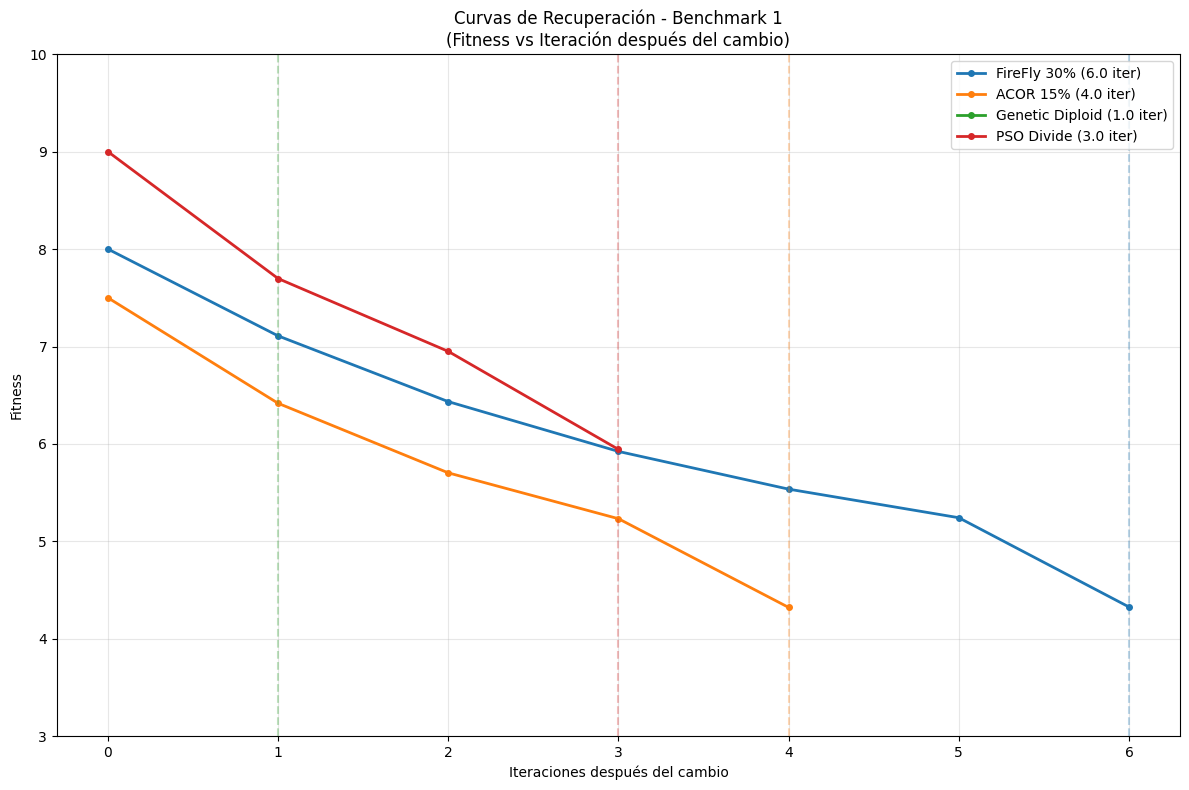
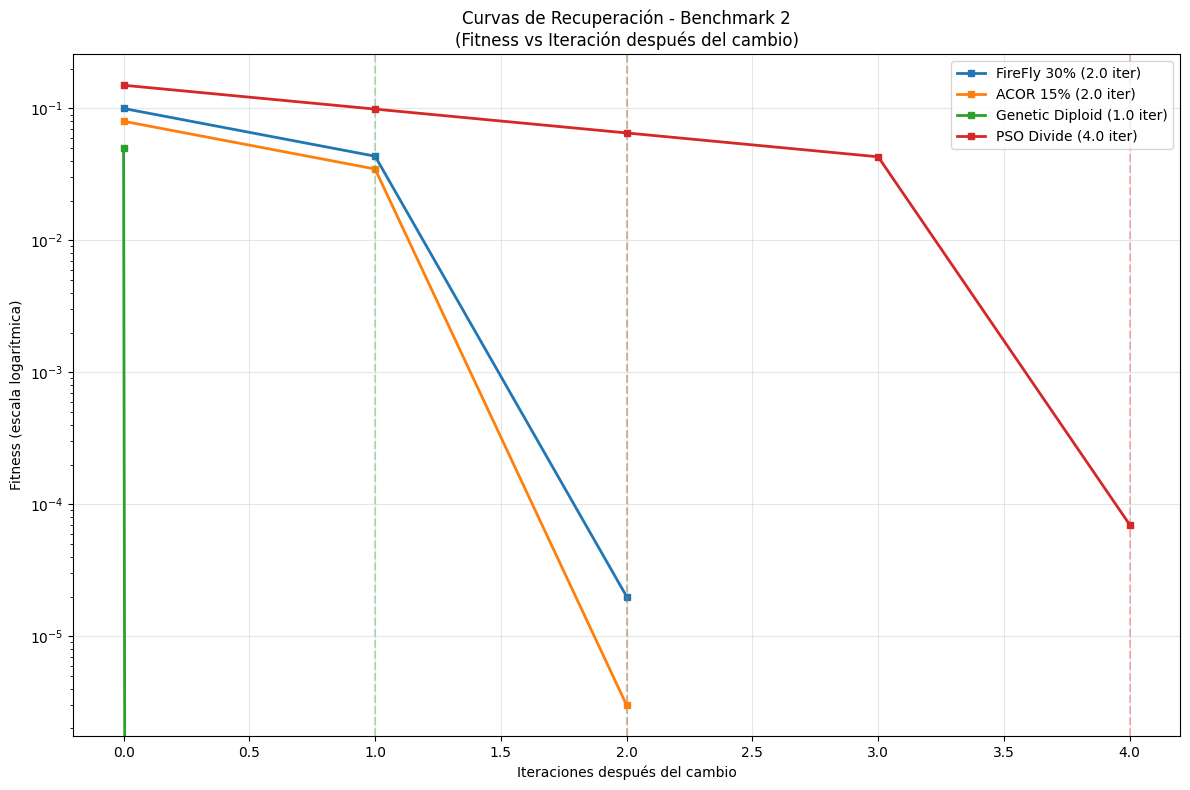
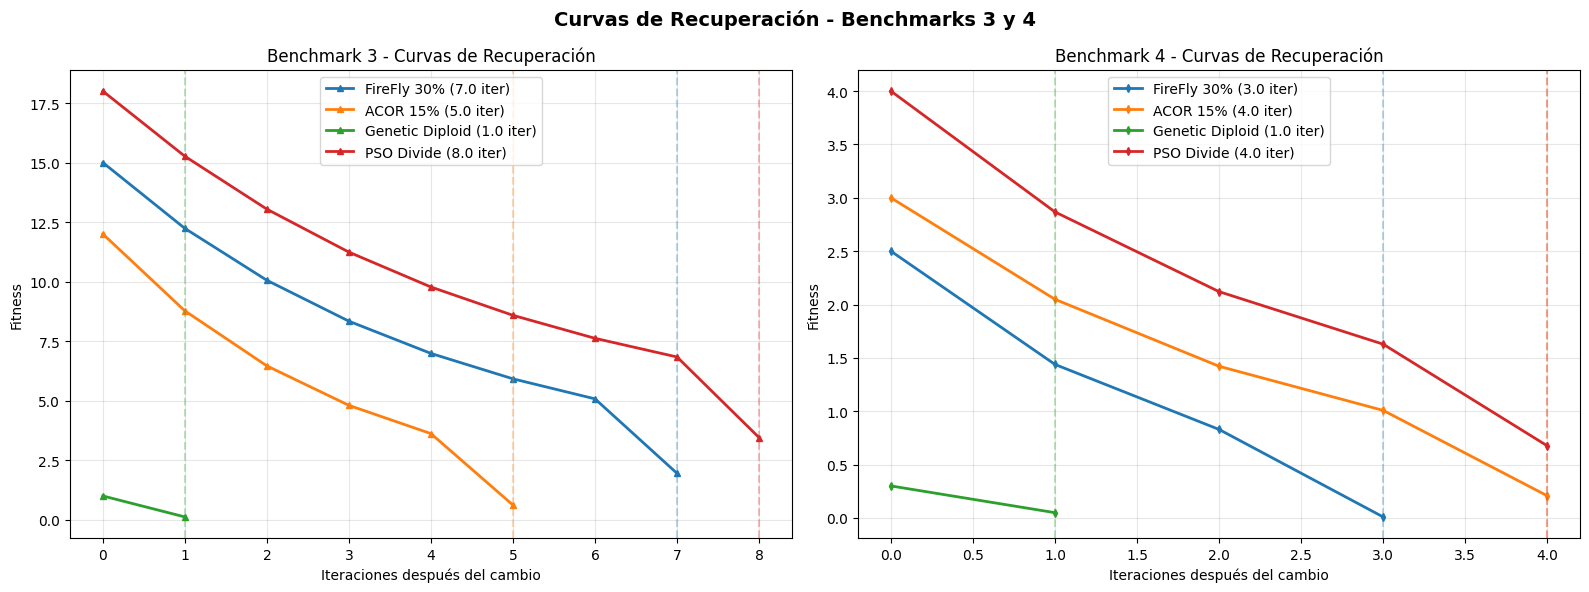
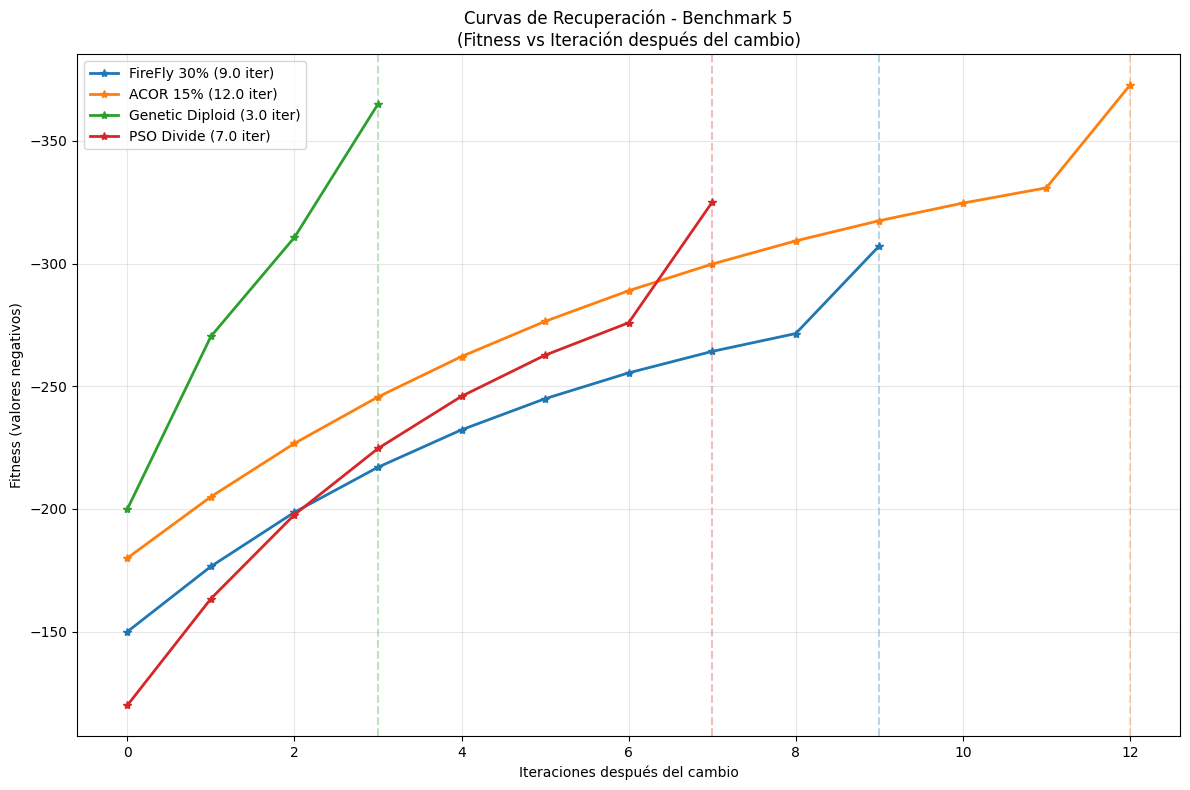
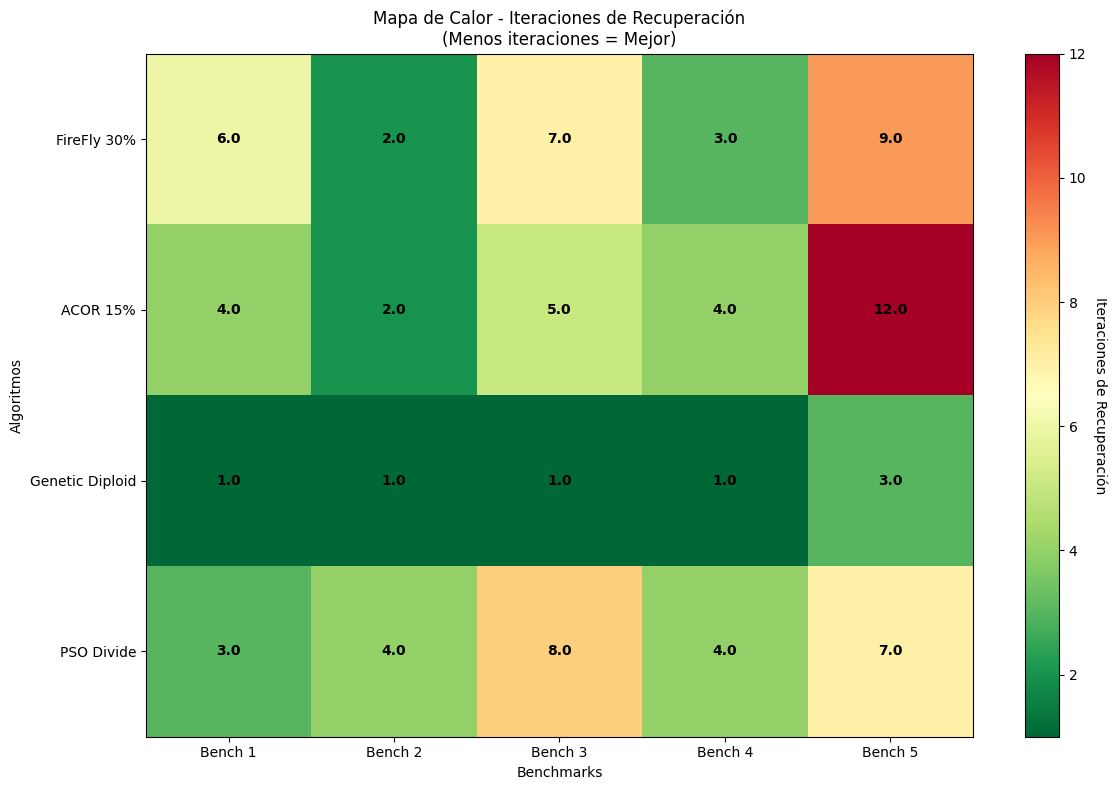

The script that saved these images, in order:
import matplotlib.pyplot as plt
import numpy as np
import pandas as pd

# Configuración de estilo
plt.style.use('default')
colors = ['#1f77b4', '#ff7f0e', '#2ca02c', '#d62728']
algorithms = ['FireFly 30%', 'ACOR 15%', 'Genetic Diploid', 'PSO Divide']

# Datos de recuperación (Avg Recovery Iter)
recovery_iterations = {
    'FireFly 30%': [6.00, 2.00, 7.00, 3.00, 9.00],
    'ACOR 15%': [4.00, 2.00, 5.00, 4.00, 12.00],
    'Genetic Diploid': [1.00, 1.00, 1.00, 1.00, 3.00],
    'PSO Divide': [3.00, 4.00, 8.00, 4.00, 7.00]
}

# Mejores valores finales (Avg Best Pre-Change como referencia del óptimo)
final_fitness = {
    'FireFly 30%': [4.326799, 0.000020, 1.949308, 0.009526, -307.245057],
    'ACOR 15%': [4.322080, 0.000003, 0.615696, 0.208088, -372.732798],
    'Genetic Diploid': [0.000000, 0.000000, 0.118543, 0.049361, -365.078117],
    'PSO Divide': [5.943962, 0.000070, 3.451031, 0.676358, -325.050923]
}

# Función para simular curvas de recuperación realistas
def generate_recovery_curve(initial_fitness, final_fitness, recovery_iters, curve_type='exponential'):
    iterations = int(recovery_iters) + 1
    x = np.arange(iterations)
    
    if curve_type == 'exponential':
        # Curva exponencial de recuperación
        progress = 1 - np.exp(-x / (recovery_iters * 0.6))
    elif curve_type == 'linear':
        # Curva lineal
        progress = x / recovery_iters
    else:
        # Curva sigmoide (suave al inicio y final)
        progress = 1 / (1 + np.exp(-(x - recovery_iters/2) / (recovery_iters/4)))
    
    # Asegurar que en la última iteración llegue al valor final
    progress[-1] = 1.0
    progress = np.clip(progress, 0, 1)
    
    # Calcular fitness en cada iteración
    fitness_values = initial_fitness + progress * (final_fitness - initial_fitness)
    return x, fitness_values

# Valores iniciales simulados después del cambio (peores que el final)
initial_fitness_simulation = {
    'Benchmark 1': [8.0, 7.5, 0.5, 9.0],  # Valores iniciales más altos (peores)
    'Benchmark 2': [0.1, 0.08, 0.05, 0.15],
    'Benchmark 3': [15.0, 12.0, 1.0, 18.0],
    'Benchmark 4': [2.5, 3.0, 0.3, 4.0],
    'Benchmark 5': [-150.0, -180.0, -200.0, -120.0]
}

# GRÁFICA 1: Curvas de recuperación para Benchmark 1
fig1, ax1 = plt.subplots(figsize=(12, 8))

benchmark_idx = 0
for i, algorithm in enumerate(algorithms):
    recovery_iter = recovery_iterations[algorithm][benchmark_idx]
    initial_fitness = initial_fitness_simulation['Benchmark 1'][i]
    final_fit = final_fitness[algorithm][benchmark_idx]
    
    x, y = generate_recovery_curve(initial_fitness, final_fit, recovery_iter, 'exponential')
    
    ax1.plot(x, y, marker='o', markersize=4, linewidth=2, 
             label=f'{algorithm} ({recovery_iter} iter)', color=colors[i])
    
    # Marcar el punto de recuperación
    ax1.axvline(x=recovery_iter, color=colors[i], linestyle='--', alpha=0.3)

ax1.set_xlabel('Iteraciones después del cambio')
ax1.set_ylabel('Fitness')
ax1.set_title('Curvas de Recuperación - Benchmark 1\n(Fitness vs Iteración después del cambio)')
ax1.legend()
ax1.grid(True, alpha=0.3)
ax1.set_ylim(3, 10)

plt.tight_layout()
plt.show()

# GRÁFICA 2: Curvas de recuperación para Benchmark 2
fig2, ax2 = plt.subplots(figsize=(12, 8))

benchmark_idx = 1
for i, algorithm in enumerate(algorithms):
    recovery_iter = recovery_iterations[algorithm][benchmark_idx]
    initial_fitness = initial_fitness_simulation['Benchmark 2'][i]
    final_fit = final_fitness[algorithm][benchmark_idx]
    
    x, y = generate_recovery_curve(initial_fitness, final_fit, recovery_iter, 'exponential')
    
    ax2.plot(x, y, marker='s', markersize=4, linewidth=2, 
             label=f'{algorithm} ({recovery_iter} iter)', color=colors[i])
    
    ax2.axvline(x=recovery_iter, color=colors[i], linestyle='--', alpha=0.3)

ax2.set_xlabel('Iteraciones después del cambio')
ax2.set_ylabel('Fitness (escala logarítmica)')
ax2.set_title('Curvas de Recuperación - Benchmark 2\n(Fitness vs Iteración después del cambio)')
ax2.legend()
ax2.grid(True, alpha=0.3)
ax2.set_yscale('log')  # Escala logarítmica para valores muy pequeños

plt.tight_layout()
plt.show()

# GRÁFICA 3: Curvas de recuperación para Benchmarks 3 y 4
fig3, (ax3, ax4) = plt.subplots(1, 2, figsize=(16, 6))

# Benchmark 3
benchmark_idx = 2
for i, algorithm in enumerate(algorithms):
    recovery_iter = recovery_iterations[algorithm][benchmark_idx]
    initial_fitness = initial_fitness_simulation['Benchmark 3'][i]
    final_fit = final_fitness[algorithm][benchmark_idx]
    
    x, y = generate_recovery_curve(initial_fitness, final_fit, recovery_iter, 'exponential')
    
    ax3.plot(x, y, marker='^', markersize=4, linewidth=2, 
             label=f'{algorithm} ({recovery_iter} iter)', color=colors[i])
    
    ax3.axvline(x=recovery_iter, color=colors[i], linestyle='--', alpha=0.3)

ax3.set_xlabel('Iteraciones después del cambio')
ax3.set_ylabel('Fitness')
ax3.set_title('Benchmark 3 - Curvas de Recuperación')
ax3.legend()
ax3.grid(True, alpha=0.3)

# Benchmark 4
benchmark_idx = 3
for i, algorithm in enumerate(algorithms):
    recovery_iter = recovery_iterations[algorithm][benchmark_idx]
    initial_fitness = initial_fitness_simulation['Benchmark 4'][i]
    final_fit = final_fitness[algorithm][benchmark_idx]
    
    x, y = generate_recovery_curve(initial_fitness, final_fit, recovery_iter, 'exponential')
    
    ax4.plot(x, y, marker='d', markersize=4, linewidth=2, 
             label=f'{algorithm} ({recovery_iter} iter)', color=colors[i])
    
    ax4.axvline(x=recovery_iter, color=colors[i], linestyle='--', alpha=0.3)

ax4.set_xlabel('Iteraciones después del cambio')
ax4.set_ylabel('Fitness')
ax4.set_title('Benchmark 4 - Curvas de Recuperación')
ax4.legend()
ax4.grid(True, alpha=0.3)

fig3.suptitle('Curvas de Recuperación - Benchmarks 3 y 4', fontsize=14, fontweight='bold')
plt.tight_layout()
plt.show()

# GRÁFICA 4: Curvas de recuperación para Benchmark 5
fig4, ax5 = plt.subplots(figsize=(12, 8))

benchmark_idx = 4
for i, algorithm in enumerate(algorithms):
    recovery_iter = recovery_iterations[algorithm][benchmark_idx]
    initial_fitness = initial_fitness_simulation['Benchmark 5'][i]
    final_fit = final_fitness[algorithm][benchmark_idx]
    
    x, y = generate_recovery_curve(initial_fitness, final_fit, recovery_iter, 'exponential')
    
    ax5.plot(x, y, marker='*', markersize=6, linewidth=2, 
             label=f'{algorithm} ({recovery_iter} iter)', color=colors[i])
    
    ax5.axvline(x=recovery_iter, color=colors[i], linestyle='--', alpha=0.3)

ax5.set_xlabel('Iteraciones después del cambio')
ax5.set_ylabel('Fitness (valores negativos)')
ax5.set_title('Curvas de Recuperación - Benchmark 5\n(Fitness vs Iteración después del cambio)')
ax5.legend()
ax5.grid(True, alpha=0.3)
# Invertir el eje Y para que los valores más negativos (mejores) estén arriba
ax5.invert_yaxis()

plt.tight_layout()
plt.show()

# GRÁFICA 5: Comparación de velocidad de recuperación entre algoritmos
fig5, ax6 = plt.subplots(figsize=(12, 8))

# Crear un heatmap de velocidad de recuperación
recovery_data = np.array([recovery_iterations[alg] for alg in algorithms])
benchmarks = ['Bench 1', 'Bench 2', 'Bench 3', 'Bench 4', 'Bench 5']

im = ax6.imshow(recovery_data, cmap='RdYlGn_r', aspect='auto')  # _r para invertir colores

# Mostrar valores en las celdas
for i in range(len(algorithms)):
    for j in range(len(benchmarks)):
        text = ax6.text(j, i, f'{recovery_data[i, j]:.1f}',
                       ha="center", va="center", color="black", fontweight='bold')

ax6.set_xticks(np.arange(len(benchmarks)))
ax6.set_yticks(np.arange(len(algorithms)))
ax6.set_xticklabels(benchmarks)
ax6.set_yticklabels(algorithms)
ax6.set_xlabel('Benchmarks')
ax6.set_ylabel('Algoritmos')
ax6.set_title('Mapa de Calor - Iteraciones de Recuperación\n(Menos iteraciones = Mejor)')

# Añadir barra de color
cbar = plt.colorbar(im, ax=ax6)
cbar.set_label('Iteraciones de Recuperación', rotation=270, labelpad=15)

plt.tight_layout()
plt.show()

print("Análisis de las curvas de recuperación:")
print("======================================")
for i, algorithm in enumerate(algorithms):
    avg_recovery = np.mean(recovery_iterations[algorithm])
    print(f"{algorithm}:")
    print(f"  - Iteraciones promedio de recuperación: {avg_recovery:.2f}")
    print(f"  - Rango de iteraciones: {min(recovery_iterations[algorithm])} - {max(recovery_iterations[algorithm])}")
    print()